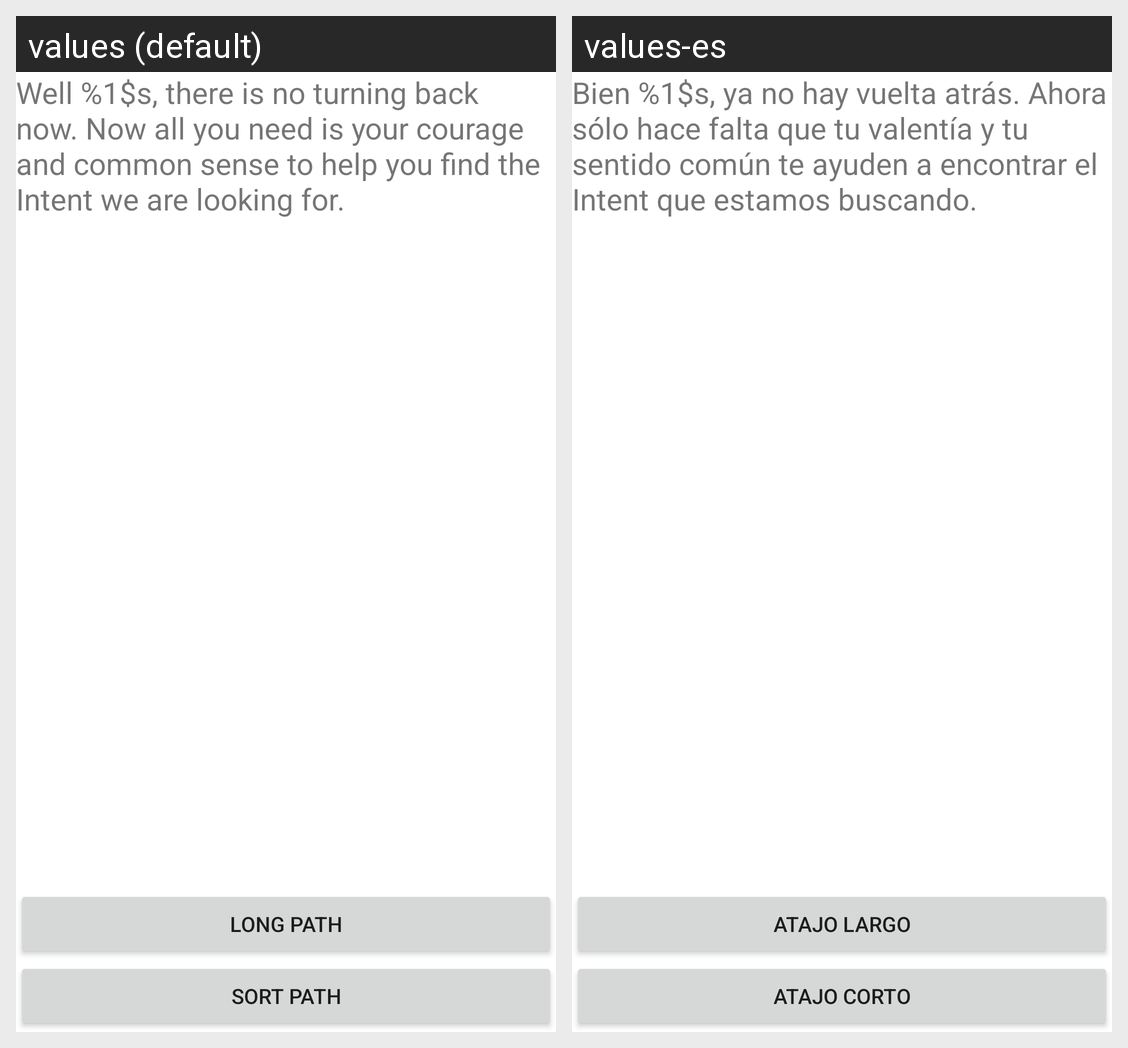

This grid shows one Android layout under two languages. Give, for every string resource on the screen, its name, the default text and each shown locale's text.
Android screen res/layout/activity_divide1.xml rendered under 2 locales, left to right: values (default), values-es. Device: Nexus 5 (rendered at 1080×1920; each locale shown at half size, 540×960, under a caption strip naming it); theme Theme.ScapeMenu.
Strings drawn on this screen, with the default value and each locale's value (text and hints the layout hard-codes, and strings that could not be matched under every locale, appear in the picture but are not listed):

divide1_msg
  values: Well %1$s, there is no turning back now. Now all you need is your courage and common sense to help you find the Intent we are looking for.
  values-es: Bien %1$s, ya no hay vuelta atrás. Ahora sólo hace falta que tu valentía y tu sentido común te ayuden a encontrar el Intent que estamos buscando.

good_path_btn
  values: Long path
  values-es: Atajo largo

bad_path_btn
  values: Sort path
  values-es: Atajo corto
